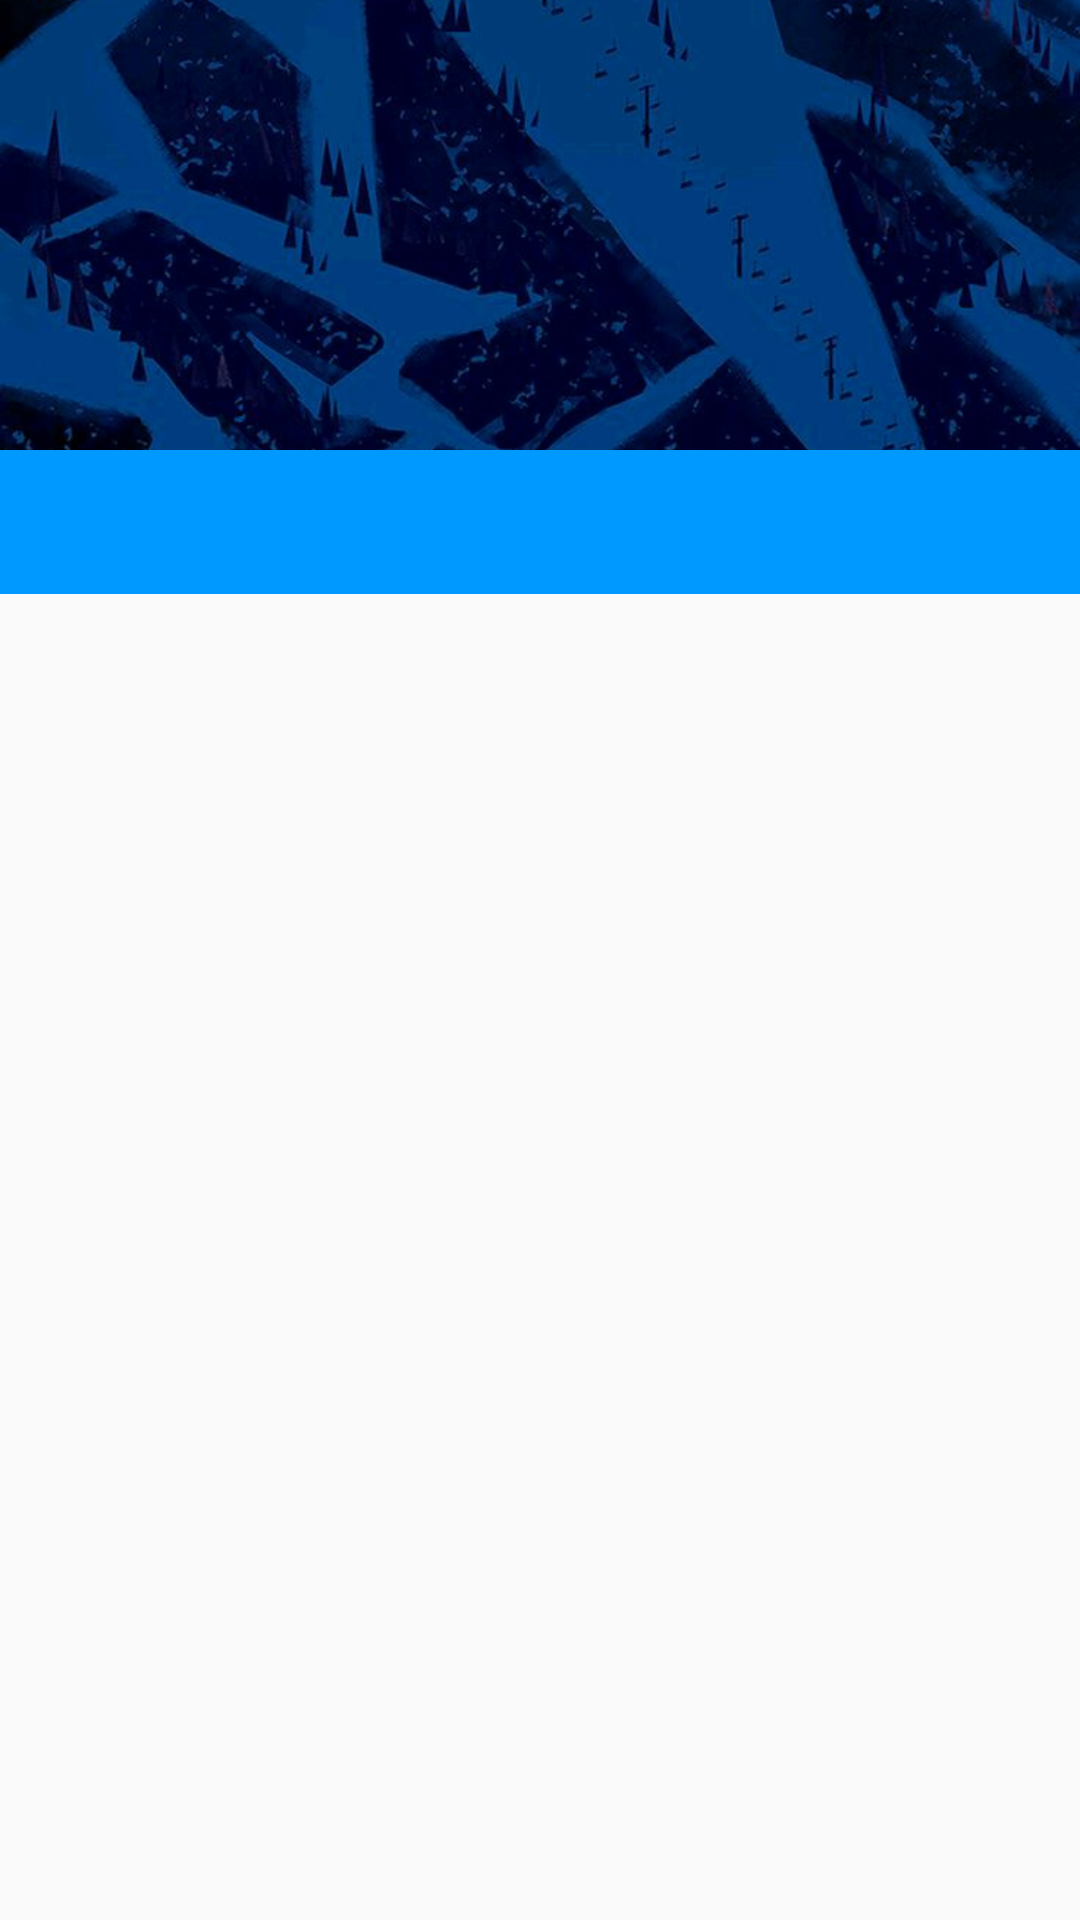

Here is an Android app screen rendered from its layout file. Give the layout XML and the strings, colors and styles it references.
<!-- AndroidManifest.xml: application theme AppTheme -->
<!-- res/layout/fragment_profile.xml -->
<?xml version="1.0" encoding="utf-8"?>
<android.support.design.widget.CoordinatorLayout xmlns:android="http://schemas.android.com/apk/res/android"
    xmlns:app="http://schemas.android.com/apk/res-auto"
    android:layout_width="match_parent"
    android:layout_height="match_parent">

    <android.support.design.widget.AppBarLayout
        android:layout_width="match_parent"
        android:layout_height="wrap_content"
        android:theme="@style/ThemeOverlay.AppCompat.Dark.ActionBar">
        <android.support.design.widget.CollapsingToolbarLayout
            android:id="@+id/collapsing_toolbar"
            android:layout_width="match_parent"
            android:layout_height="150dp"
            app:layout_scrollFlags="scroll|exitUntilCollapsed">
            <ImageView
                android:id="@+id/backdrop"
                android:layout_width="match_parent"
                android:layout_height="match_parent"
                android:scaleType="centerCrop"
                app:layout_collapseMode="parallax"
                android:src="@drawable/background_home"/>
        </android.support.design.widget.CollapsingToolbarLayout>
        <android.support.design.widget.TabLayout
            android:id="@+id/tabLayout"
            android:layout_width="match_parent"
            android:layout_height="wrap_content"
            app:tabMode="fixed"
            app:tabGravity="fill"
            android:background="@color/colorPrimary"
            app:theme="@style/ThemeOverlay.AppCompat.Dark.ActionBar"/>

    </android.support.design.widget.AppBarLayout>

    <android.support.v4.view.ViewPager
        android:id="@+id/viewpager"
        android:layout_width="match_parent"
        android:layout_height="match_parent"
        app:layout_behavior="@string/appbar_scrolling_view_behavior"  />
</android.support.design.widget.CoordinatorLayout>
<!-- resources referenced by this layout -->
<resources>
  <color name="colorPrimary">#0099ff</color>
  <!-- drawable background_home: jpg bitmap (drawable, 167310 bytes) -->
  <style name="AppTheme" parent="Theme.AppCompat.Light.DarkActionBar">
          
          <item name="windowNoTitle">true</item>
          <item name="windowActionBar">false</item>
          <item name="colorPrimary">@color/colorPrimary</item>
          <item name="colorPrimaryDark">@color/colorPrimaryDark</item>
          <item name="colorAccent">@color/colorAccent</item>
      </style>
  <color name="colorPrimaryDark">#336699</color>
  <color name="colorAccent">#68efad</color>
</resources>
